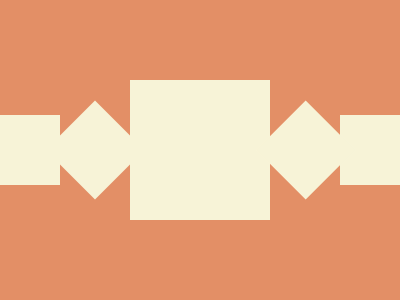

Give the HTML and CSS whose rendering is this image.

<a></a><b></b><c></c>
<style>
*{background:#E38F66;position:fixed}
a,b,c{background:#F7F3D7}
a{width:140px;height:140px;top:80px;left:130px}
b{width:60px;height:70px;top:115px;left:0;box-shadow:340px 0 #F7F3D7}
c{width:70px;height:70px;top:115px;left:60px;transform:rotate(45deg);box-shadow:149px -149px #F7F3D7}
</style>
